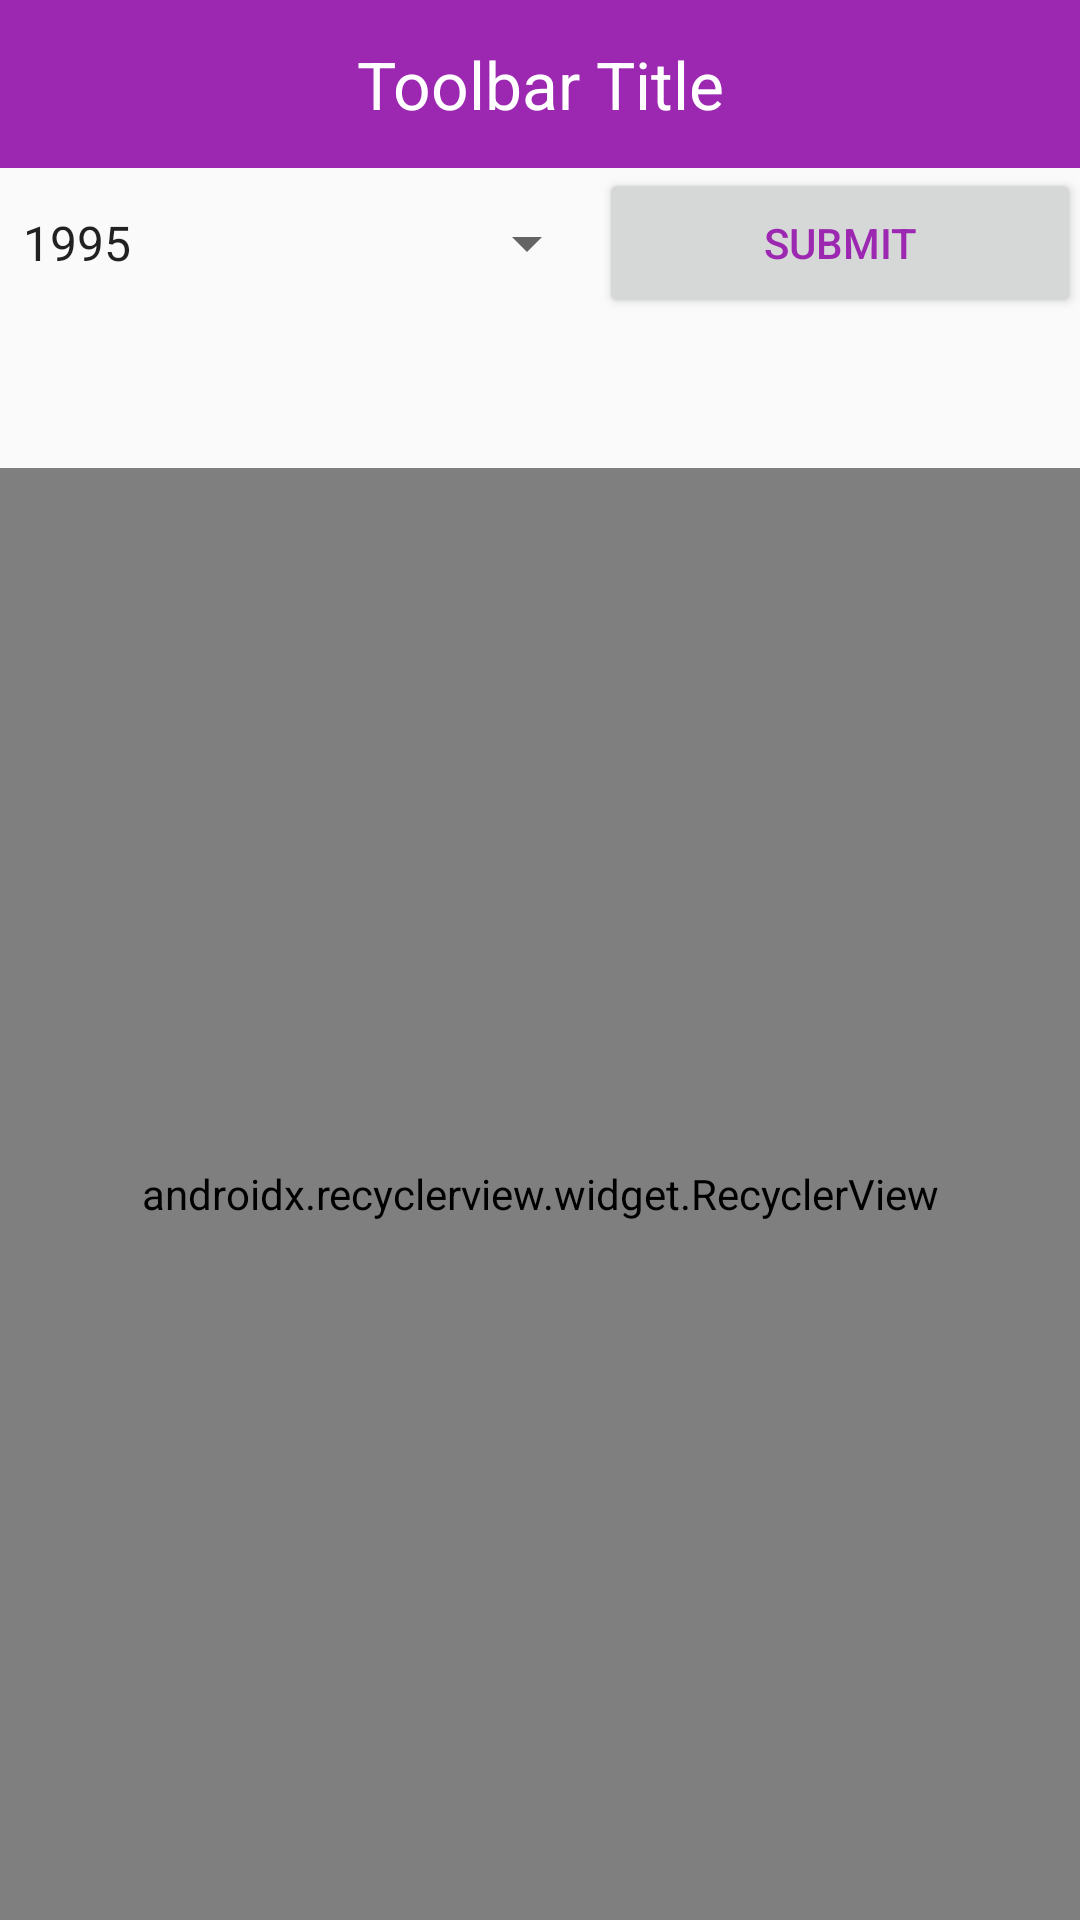

Android layout source for this screen:
<!-- AndroidManifest.xml: application theme AppTheme -->
<!-- res/layout/activity_styles.xml -->
<?xml version="1.0" encoding="utf-8"?>
<RelativeLayout xmlns:android="http://schemas.android.com/apk/res/android"
    xmlns:tools="http://schemas.android.com/tools"
    android:layout_width="match_parent"
    android:layout_height="match_parent"
    xmlns:app="http://schemas.android.com/apk/res-auto"
    android:paddingBottom="@dimen/activity_vertical_margin"
    android:paddingLeft="@dimen/activity_horizontal_margin"
    android:paddingRight="@dimen/activity_horizontal_margin"
    android:paddingTop="@dimen/activity_vertical_margin"
    tools:context="example.garage.Activity.StylesActivity">
    <include layout="@layout/toolbar_layout"
        ></include>
    <RelativeLayout
        android:layout_below="@id/toolbar"
        android:id="@+id/style_relative"
        android:layout_width="match_parent"
        android:layout_height="50sp">
    <Spinner
        android:id="@+id/spinner_year"
        android:entries="@array/spinner_item"
        android:layout_width="200sp"
        android:layout_height="50sp" />
    <Button
        android:layout_toRightOf="@id/spinner_year"
        android:id="@+id/Style_submit"
        android:text="Submit"
        android:textColor="@color/colorPrimary"
        android:layout_width="match_parent"
        android:layout_height="50sp" />
    </RelativeLayout>
    <LinearLayout
        android:orientation="horizontal"
        android:id="@+id/seperator"
        android:layout_below="@id/style_relative"
        android:layout_width="match_parent"
        android:layout_height="50sp"></LinearLayout>
    <FrameLayout
        android:id="@+id/frame"
        android:scrollbars="horizontal"
        android:layout_below="@+id/seperator"
        android:layout_width="match_parent"
        android:layout_height="match_parent">
    <android.support.v7.widget.RecyclerView
        android:id="@+id/style_recycler"
        android:layout_below="@id/Style_submit"
        android:orientation="horizontal"
        app:layoutManager="android.support.v7.widget.LinearLayoutManager"
        android:layout_width="match_parent"
        android:layout_height="match_parent"></android.support.v7.widget.RecyclerView>
        <TextView
            android:id="@+id/empty_view"
            android:layout_width="match_parent"
            android:layout_height="match_parent"
            android:gravity="center"
            android:textSize="23sp"
            android:textColor="#316887"
            android:text="Sorry! No results"
            android:visibility="gone" />

    </FrameLayout>

</RelativeLayout>
<!-- res/layout/toolbar_layout.xml (included above) -->
<?xml version="1.0" encoding="utf-8"?>
<android.support.v7.widget.Toolbar xmlns:android="http://schemas.android.com/apk/res/android"
    xmlns:app="http://schemas.android.com/apk/res-auto"
    android:layout_width="match_parent" android:layout_height="wrap_content"
    android:id="@+id/toolbar"
    android:background="?attr/colorPrimary"
    android:minHeight="?attr/actionBarSize"
    android:fitsSystemWindows="true"
    app:theme="@style/ThemeOverlay.AppCompat.Dark.ActionBar"

    >

    <TextView
        android:id="@+id/toolbar_title"
        android:text="Toolbar Title"
        android:textColor="@color/white"
        android:layout_gravity="center"
        android:layout_width="wrap_content"
        android:layout_height="wrap_content"
        android:textSize="22sp"/>

</android.support.v7.widget.Toolbar>
<!-- resources referenced by this layout -->
<resources>
  <string-array name="spinner_item">
          <item>1995</item>
          <item>1996</item>
          <item>1997</item>
          <item>1998</item>
          <item>1999</item>
          <item>2000</item>
          <item>2001</item>
          <item>2002</item>
          <item>2003</item>
          <item>2004</item>
          <item>2005</item>
          <item>2006</item>
          <item>2007</item>
          <item>2008</item>
          <item>2009</item>
          <item>2010</item>
          <item>2011</item>
          <item>2012</item>
          <item>2013</item>
          <item>2014</item>
          <item>2015</item>
          <item>2016</item>
  
  
  
  
  
  
      </string-array>
  <color name="colorPrimary">#9C27B0</color>
  <color name="white">#ffffff</color>
  <style parent="Theme.AppCompat.Light.NoActionBar" name="AppTheme">
  
      
  
  
      <item name="colorPrimary">@color/colorPrimary</item>
  
      <item name="colorPrimaryDark">@color/colorPrimaryDark</item>
  
      <item name="colorAccent">@color/colorAccent</item>
  
  </style>
  
  
      -
  <color name="colorPrimaryDark">#000000</color>
  <color name="colorAccent">#FF4081</color>
</resources>
